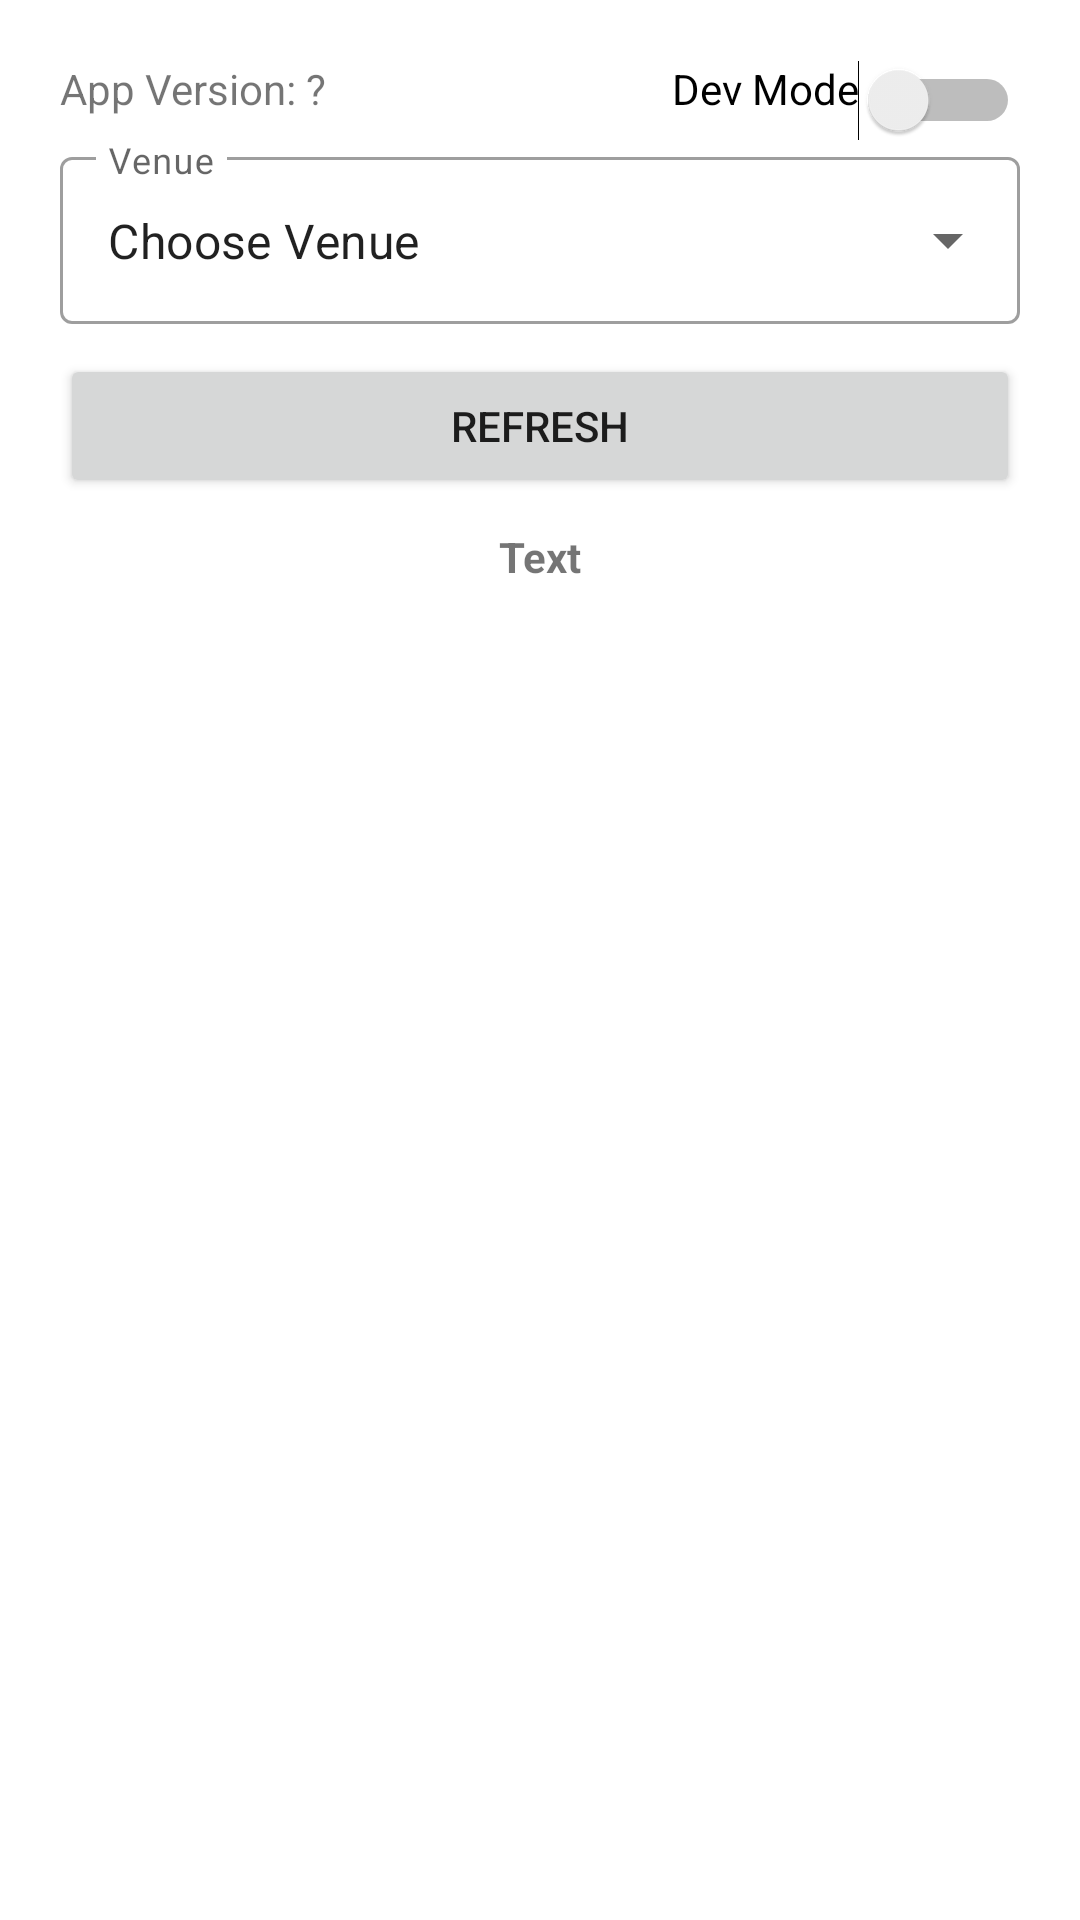

The Android layout XML behind this screen, and the referenced resources:
<!-- AndroidManifest.xml: application theme Theme.HeroAdmin -->
<!-- res/layout/fragment_event_list.xml -->
<?xml version="1.0" encoding="utf-8"?>
<layout xmlns:android="http://schemas.android.com/apk/res/android"
    xmlns:app="http://schemas.android.com/apk/res-auto"
    xmlns:tools="http://schemas.android.com/tools">

    <data>

    </data>

    <LinearLayout
        android:layout_width="match_parent"
        android:layout_height="match_parent"
        android:gravity="center_horizontal"
        android:orientation="vertical"
        android:padding="20dp"
        tools:context=".MainActivity">

        <LinearLayout
            android:layout_width="match_parent"
            android:layout_height="wrap_content"
            android:orientation="horizontal">

            <TextView
                android:id="@+id/versionNum"
                android:layout_width="0dp"
                android:layout_height="wrap_content"
                android:layout_gravity="start"
                android:layout_weight="1"
                android:text="App Version: ?" />

            <Switch
                android:id="@+id/devModeSwitch"
                android:layout_width="0dp"
                android:layout_height="wrap_content"
                android:layout_weight="1"
                android:gravity="end"
                android:text="Dev Mode" />
        </LinearLayout>

        <LinearLayout
            android:layout_width="match_parent"
            android:layout_height="wrap_content"
            android:layout_marginBottom="10dp"
            android:orientation="horizontal">

            <com.google.android.material.textfield.TextInputLayout
                android:id="@+id/venueChooser"
                style="@style/Widget.MaterialComponents.TextInputLayout.OutlinedBox.ExposedDropdownMenu"
                android:layout_width="0dp"
                android:layout_height="wrap_content"
                android:layout_weight="1"
                android:hint="Venue"
                app:hintEnabled="true"
                app:startIconDrawable="@drawable/ic_place">

                <AutoCompleteTextView
                    android:id="@+id/dropDownMenu"
                    android:layout_width="match_parent"
                    android:layout_height="match_parent"
                    android:inputType="none"
                    android:text="Choose Venue" />

            </com.google.android.material.textfield.TextInputLayout>

        </LinearLayout>

        <Button
            android:id="@+id/refreshButton"
            android:layout_width="match_parent"
            android:layout_height="wrap_content"
            android:text="Refresh" />


        <LinearLayout
            android:id="@+id/relativeLayout"
            android:layout_width="match_parent"
            android:layout_height="wrap_content"
            android:layout_marginTop="10dp"
            android:orientation="horizontal"
            android:visibility="gone"
            app:layout_constraintBottom_toBottomOf="parent"
            app:layout_constraintEnd_toEndOf="parent"
            app:layout_constraintStart_toStartOf="parent"
            app:layout_constraintTop_toTopOf="parent"
            app:layout_constraintVertical_bias="0.113">

            <Button
                android:id="@+id/main_activity_bt_coming_events"
                style="?android:attr/buttonBarButtonStyle"
                android:layout_width="0dp"
                android:layout_height="wrap_content"
                android:layout_weight="1"
                android:backgroundTint="#FFFFFF"
                android:text="@string/button_coming_events_text"
                android:visibility="visible"
                app:strokeColor="#AEAEAE"
                app:strokeWidth="1dp"
                tools:visibility="visible" />

            <Button
                android:id="@+id/main_activity_bt_past_events"
                style="?android:attr/buttonBarButtonStyle"
                android:layout_width="0dp"
                android:layout_height="wrap_content"
                android:layout_weight="1"
                android:backgroundTint="#FFFFFF"
                android:text="@string/button_past_events_text"
                app:strokeColor="#AEAEAE"
                app:strokeWidth="1dp" />

        </LinearLayout>

        <ScrollView
            android:id="@+id/main_activity_sv_events"
            android:layout_width="match_parent"
            android:layout_height="wrap_content"
            android:layout_marginTop="10dp"
            android:contentDescription="list of events">

            <LinearLayout
                android:layout_width="match_parent"
                android:layout_height="wrap_content"
                android:orientation="vertical">

                <androidx.recyclerview.widget.RecyclerView
                    android:id="@+id/event_list"
                    android:layout_width="match_parent"
                    android:layout_height="match_parent" />

                <TextView
                    android:id="@+id/eventStatusText"
                    android:layout_width="match_parent"
                    android:layout_height="wrap_content"
                    android:text="Text"
                    android:textAlignment="center"
                    android:textStyle="bold" />
            </LinearLayout>
        </ScrollView>

    </LinearLayout>


</layout>
<!-- resources referenced by this layout -->
<resources>
  <string name="button_coming_events_text">COMING</string>
  <string name="button_past_events_text">PAST</string>
  <style name="Theme.HeroAdmin" parent="Theme.MaterialComponents.DayNight.DarkActionBar">
          
          <item name="colorPrimary">@color/buttonGreen</item>
          <item name="colorPrimaryVariant">@color/purple_700</item>
          <item name="colorOnPrimary">@color/white</item>
          
          <item name="colorSecondary">@color/teal_200</item>
          <item name="colorSecondaryVariant">@color/teal_700</item>
          <item name="colorOnSecondary">@color/black</item>
          
          <item name="android:statusBarColor" tools:targetApi="l">?attr/colorPrimary</item>
          
      </style>
  <color name="buttonGreen">#148800</color>
  <color name="purple_700">#FF3700B3</color>
  <color name="white">#FFFFFF</color>
  <color name="teal_200">#FF03DAC5</color>
  <color name="teal_700">#FF018786</color>
  <color name="black">#FF000000</color>
</resources>
